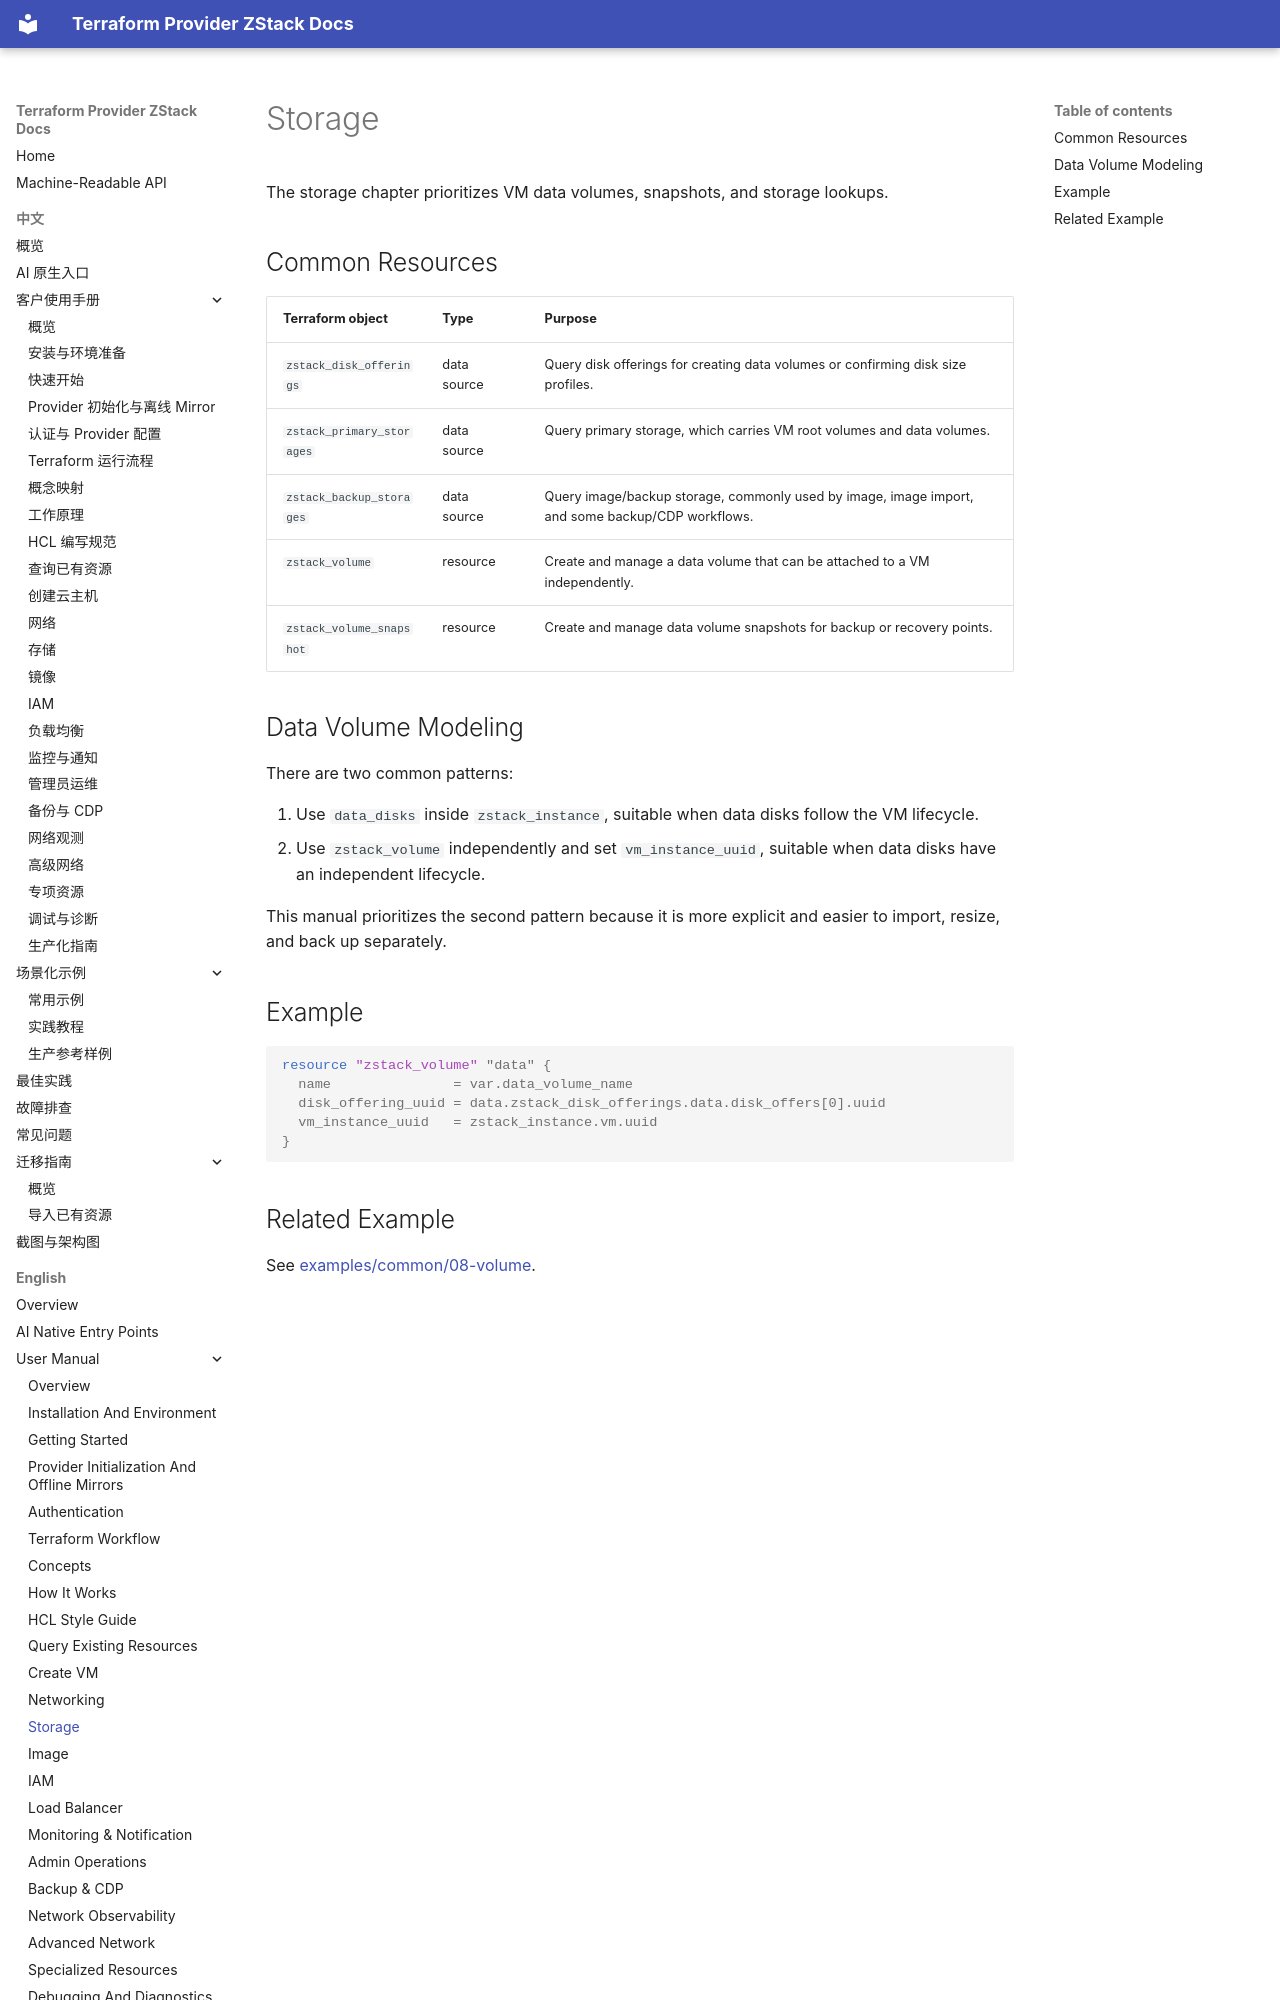

repository: terraform-zstack-modules/terraform-provider-zstack-docs · page: en/manual/storage/index.html · generator: mkdocs

# Storage

The storage chapter prioritizes VM data volumes, snapshots, and storage
lookups.

## Common Resources

| Terraform object | Type | Purpose |
|---|---|---|
| `zstack_disk_offerings` | data source | Query disk offerings for creating data volumes or confirming disk size profiles. |
| `zstack_primary_storages` | data source | Query primary storage, which carries VM root volumes and data volumes. |
| `zstack_backup_storages` | data source | Query image/backup storage, commonly used by image, image import, and some backup/CDP workflows. |
| `zstack_volume` | resource | Create and manage a data volume that can be attached to a VM independently. |
| `zstack_volume_snapshot` | resource | Create and manage data volume snapshots for backup or recovery points. |

## Data Volume Modeling

There are two common patterns:

1. Use `data_disks` inside `zstack_instance`, suitable when data disks follow the
   VM lifecycle.
2. Use `zstack_volume` independently and set `vm_instance_uuid`, suitable when
   data disks have an independent lifecycle.

This manual prioritizes the second pattern because it is more explicit and
easier to import, resize, and back up separately.
